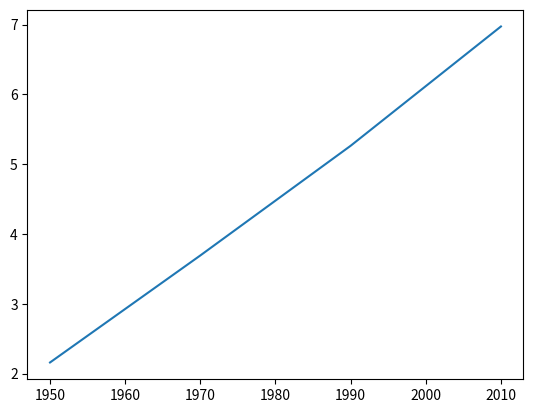

Source code (Python):
import numpy as np
import matplotlib.pyplot as plt

year = [1950,1970,1990,2010]
pop = [2.159,3.692,5.263,6.972]

plt.plot(year,pop)
plt.show()